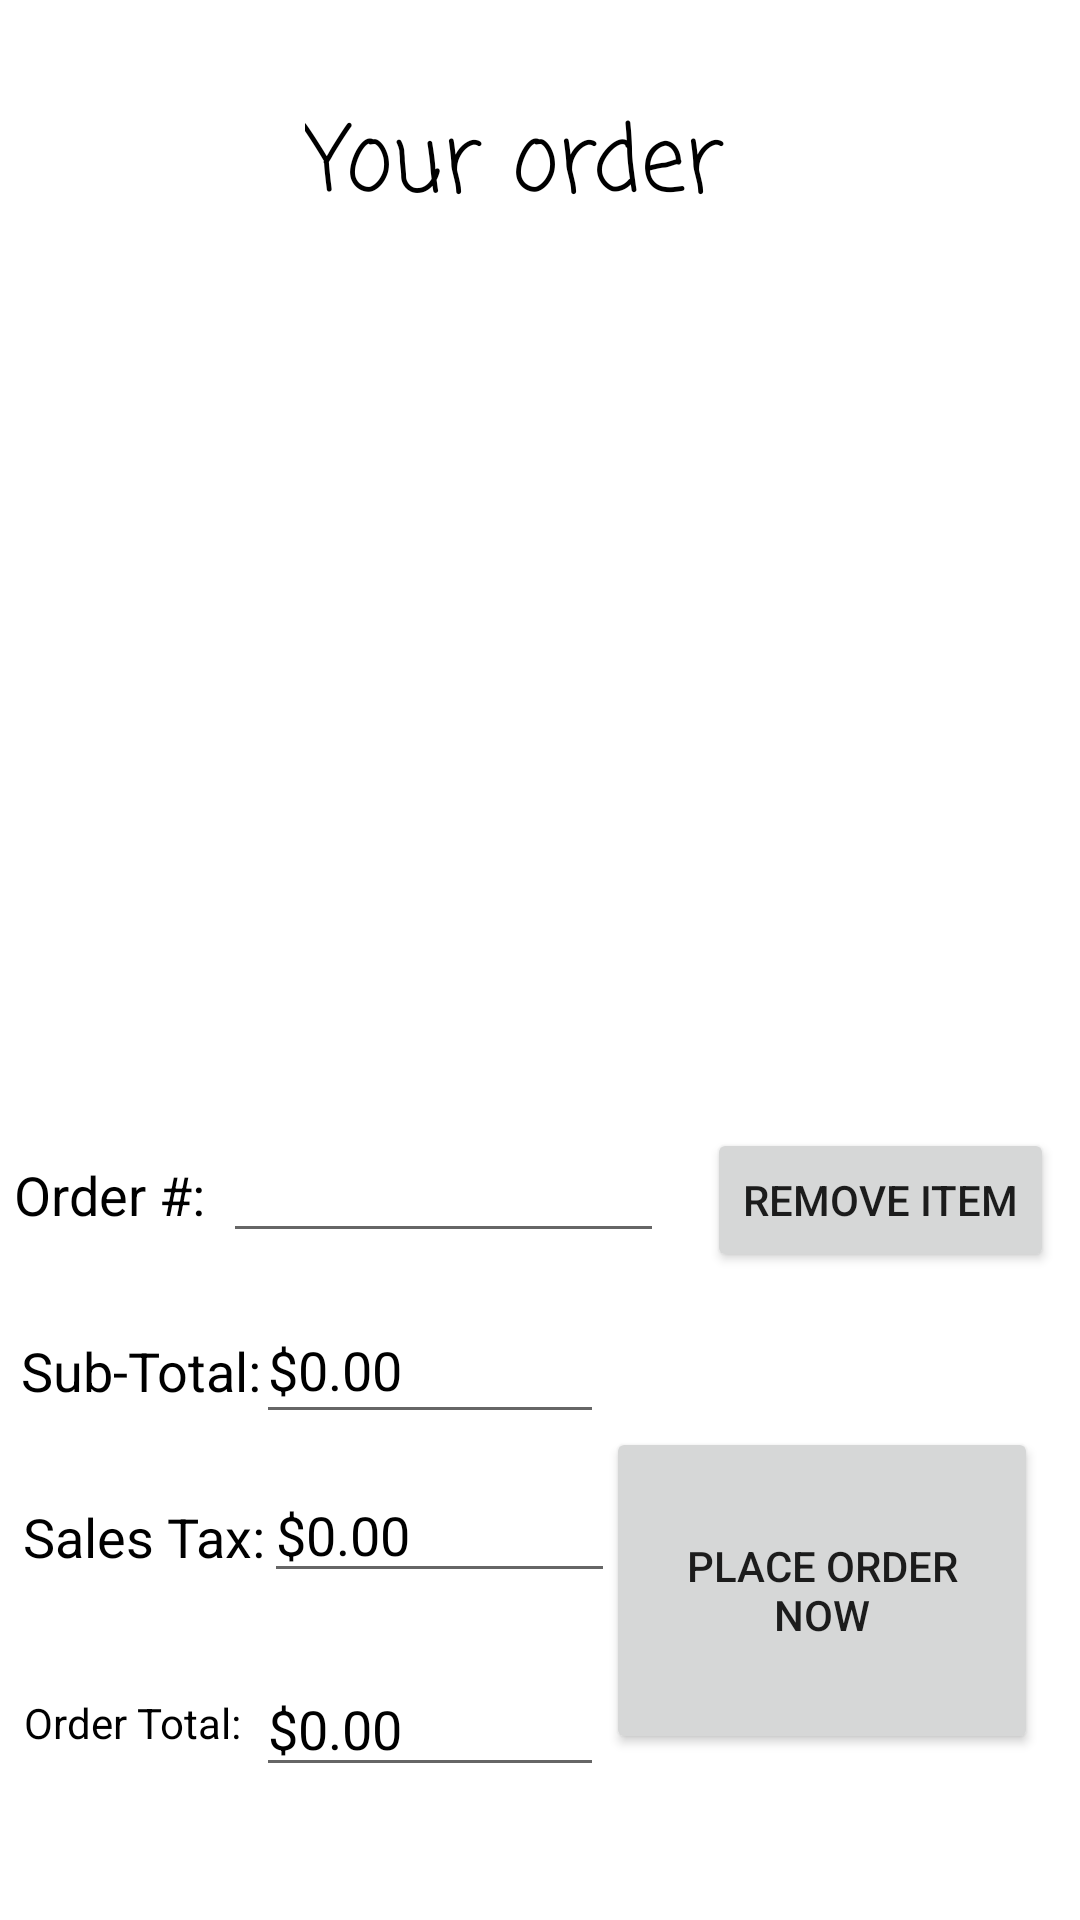

Produce the Android XML layout that renders to this screen, including the resource entries it uses.
<!-- AndroidManifest.xml: application theme Theme.RutgersCafeLol -->
<!-- res/layout/activity_shopping_cart.xml -->
<?xml version="1.0" encoding="utf-8"?>
<androidx.constraintlayout.widget.ConstraintLayout xmlns:android="http://schemas.android.com/apk/res/android"
    xmlns:app="http://schemas.android.com/apk/res-auto"
    xmlns:tools="http://schemas.android.com/tools"
    android:layout_width="match_parent"
    android:layout_height="match_parent"
    tools:context=".ShoppingCart">

    <TextView
        android:id="@+id/textView10"
        android:layout_width="wrap_content"
        android:layout_height="wrap_content"
        android:labelFor="@id/orderNum"
        android:text="@string/orderN"
        android:textColor="#000000"
        android:textSize="18sp"
        app:layout_constraintBottom_toBottomOf="parent"
        app:layout_constraintEnd_toEndOf="parent"
        app:layout_constraintHorizontal_bias="0.016"
        app:layout_constraintStart_toStartOf="parent"
        app:layout_constraintTop_toTopOf="parent"
        app:layout_constraintVertical_bias="0.627" />

    <EditText
        android:id="@+id/orderTotal"
        android:layout_width="116dp"
        android:layout_height="42dp"
        android:clickable="false"
        android:ems="10"
        android:importantForAutofill="no"
        android:inputType="text"
        android:text="@string/_0_00"
        android:textColor="#000000"
        app:layout_constraintBottom_toBottomOf="parent"
        app:layout_constraintEnd_toEndOf="parent"
        app:layout_constraintHorizontal_bias="0.35"
        app:layout_constraintStart_toStartOf="parent"
        app:layout_constraintTop_toTopOf="parent"
        app:layout_constraintVertical_bias="0.926" />

    <EditText
        android:id="@+id/sales_tax"
        android:layout_width="117dp"
        android:layout_height="42dp"
        android:clickable="false"
        android:ems="10"
        android:importantForAutofill="no"
        android:inputType="number"
        android:text="@string/_0_00"
        android:textColor="#000000"
        app:layout_constraintBottom_toBottomOf="parent"
        app:layout_constraintEnd_toEndOf="parent"
        app:layout_constraintHorizontal_bias="0.362"
        app:layout_constraintStart_toStartOf="parent"
        app:layout_constraintTop_toTopOf="parent"
        app:layout_constraintVertical_bias="0.818" />

    <EditText
        android:id="@+id/subtotal"
        android:layout_width="116dp"
        android:layout_height="46dp"
        android:clickable="false"
        android:ems="10"
        android:importantForAutofill="no"
        android:inputType="text"
        android:text="@string/_0_00"
        android:textColor="#000000"
        android:textSize="18sp"
        app:layout_constraintBottom_toBottomOf="parent"
        app:layout_constraintEnd_toEndOf="parent"
        app:layout_constraintHorizontal_bias="0.35"
        app:layout_constraintStart_toStartOf="parent"
        app:layout_constraintTop_toTopOf="parent"
        app:layout_constraintVertical_bias="0.727" />

    <TextView
        android:id="@+id/textView9"
        android:layout_width="157dp"
        android:layout_height="63dp"
        android:fontFamily="casual"
        android:text="@string/your_order"
        android:textColor="#000000"
        android:textSize="30sp"
        android:typeface="normal"
        app:layout_constraintBottom_toBottomOf="parent"
        app:layout_constraintEnd_toEndOf="parent"
        app:layout_constraintStart_toStartOf="parent"
        app:layout_constraintTop_toTopOf="parent"
        app:layout_constraintVertical_bias="0.056" />

    <androidx.recyclerview.widget.RecyclerView
        android:id="@+id/orderList"
        android:layout_width="374dp"
        android:layout_height="282dp"
        app:layout_constraintBottom_toBottomOf="parent"
        app:layout_constraintEnd_toEndOf="parent"
        app:layout_constraintHorizontal_bias="0.473"
        app:layout_constraintStart_toStartOf="parent"
        app:layout_constraintTop_toTopOf="parent"
        app:layout_constraintVertical_bias="0.241" />

    <EditText
        android:id="@+id/orderNum"
        android:layout_width="147dp"
        android:layout_height="41dp"
        android:autofillHints=""
        android:ems="10"
        android:inputType="text"
        android:textColor="#000000"
        app:layout_constraintBottom_toBottomOf="parent"
        app:layout_constraintEnd_toEndOf="parent"
        app:layout_constraintHorizontal_bias="0.349"
        app:layout_constraintStart_toStartOf="parent"
        app:layout_constraintTop_toTopOf="parent"
        app:layout_constraintVertical_bias="0.629" />

    <TextView
        android:id="@+id/textView11"
        android:layout_width="wrap_content"
        android:layout_height="wrap_content"
        android:labelFor="@id/subtotal"
        android:text="@string/sub_total"
        android:textColor="#000000"
        android:textSize="18sp"
        app:layout_constraintBottom_toBottomOf="parent"
        app:layout_constraintEnd_toEndOf="parent"
        app:layout_constraintHorizontal_bias="0.025"
        app:layout_constraintStart_toStartOf="parent"
        app:layout_constraintTop_toTopOf="parent"
        app:layout_constraintVertical_bias="0.722" />

    <TextView
        android:id="@+id/textView12"
        android:layout_width="wrap_content"
        android:layout_height="wrap_content"
        android:labelFor="@id/sales_tax"
        android:text="@string/sales_tax"
        android:textColor="#000000"
        android:textSize="18sp"
        app:layout_constraintBottom_toBottomOf="parent"
        app:layout_constraintEnd_toEndOf="parent"
        app:layout_constraintHorizontal_bias="0.028"
        app:layout_constraintStart_toStartOf="parent"
        app:layout_constraintTop_toTopOf="parent"
        app:layout_constraintVertical_bias="0.812" />

    <TextView
        android:id="@+id/textView13"
        android:layout_width="77dp"
        android:layout_height="31dp"
        android:labelFor="@id/orderTotal"
        android:text="@string/order_total"
        android:textColor="#000000"
        android:textSize="14sp"
        app:layout_constraintBottom_toBottomOf="parent"
        app:layout_constraintEnd_toEndOf="parent"
        app:layout_constraintHorizontal_bias="0.028"
        app:layout_constraintStart_toStartOf="parent"
        app:layout_constraintTop_toTopOf="parent"
        app:layout_constraintVertical_bias="0.927" />

    <Button
        android:id="@+id/cancel"
        android:layout_width="wrap_content"
        android:layout_height="wrap_content"
        android:onClick="removeItem"
        android:text="@string/remove"
        app:layout_constraintBottom_toBottomOf="parent"
        app:layout_constraintEnd_toEndOf="parent"
        app:layout_constraintHorizontal_bias="0.964"
        app:layout_constraintStart_toStartOf="parent"
        app:layout_constraintTop_toTopOf="parent"
        app:layout_constraintVertical_bias="0.635" />

    <Button
        android:id="@+id/place"
        android:layout_width="144dp"
        android:layout_height="109dp"
        android:onClick="placeOrder"
        android:text="@string/place_order_now"
        app:layout_constraintBottom_toBottomOf="parent"
        app:layout_constraintEnd_toEndOf="parent"
        app:layout_constraintHorizontal_bias="0.935"
        app:layout_constraintStart_toStartOf="parent"
        app:layout_constraintTop_toTopOf="parent"
        app:layout_constraintVertical_bias="0.896" />

</androidx.constraintlayout.widget.ConstraintLayout>
<!-- resources referenced by this layout -->
<resources>
  <string name="_0_00">$0.00</string>
  <string name="orderN">Order #:</string>
  <string name="order_total">Order Total:</string>
  <string name="place_order_now">Place Order Now</string>
  <string name="remove">Remove Item</string>
  <string name="sales_tax">Sales Tax:</string>
  <string name="sub_total">Sub-Total:</string>
  <string name="your_order">Your order</string>
  <style name="Theme.RutgersCafeLol" parent="Theme.MaterialComponents.DayNight.DarkActionBar">
          
          <item name="colorPrimary">@color/purple_500</item>
          <item name="colorPrimaryVariant">@color/purple_700</item>
          <item name="colorOnPrimary">@color/white</item>
          
          <item name="colorSecondary">@color/teal_200</item>
          <item name="colorSecondaryVariant">@color/teal_700</item>
          <item name="colorOnSecondary">@color/black</item>
          
          <item name="android:statusBarColor" tools:targetApi="l">?attr/colorPrimaryVariant</item>
          
      </style>
  <!-- not gathered from this repository: default colours our renderer supplied (Android Studio template values) -->
  <color name="purple_500">#FF6200EE</color>
  <color name="purple_700">#FF3700B3</color>
  <color name="teal_200">#FF03DAC5</color>
  <color name="teal_700">#FF018786</color>
  <color name="black">#FF000000</color>
  <color name="white">#FFFFFFFF</color>
</resources>
